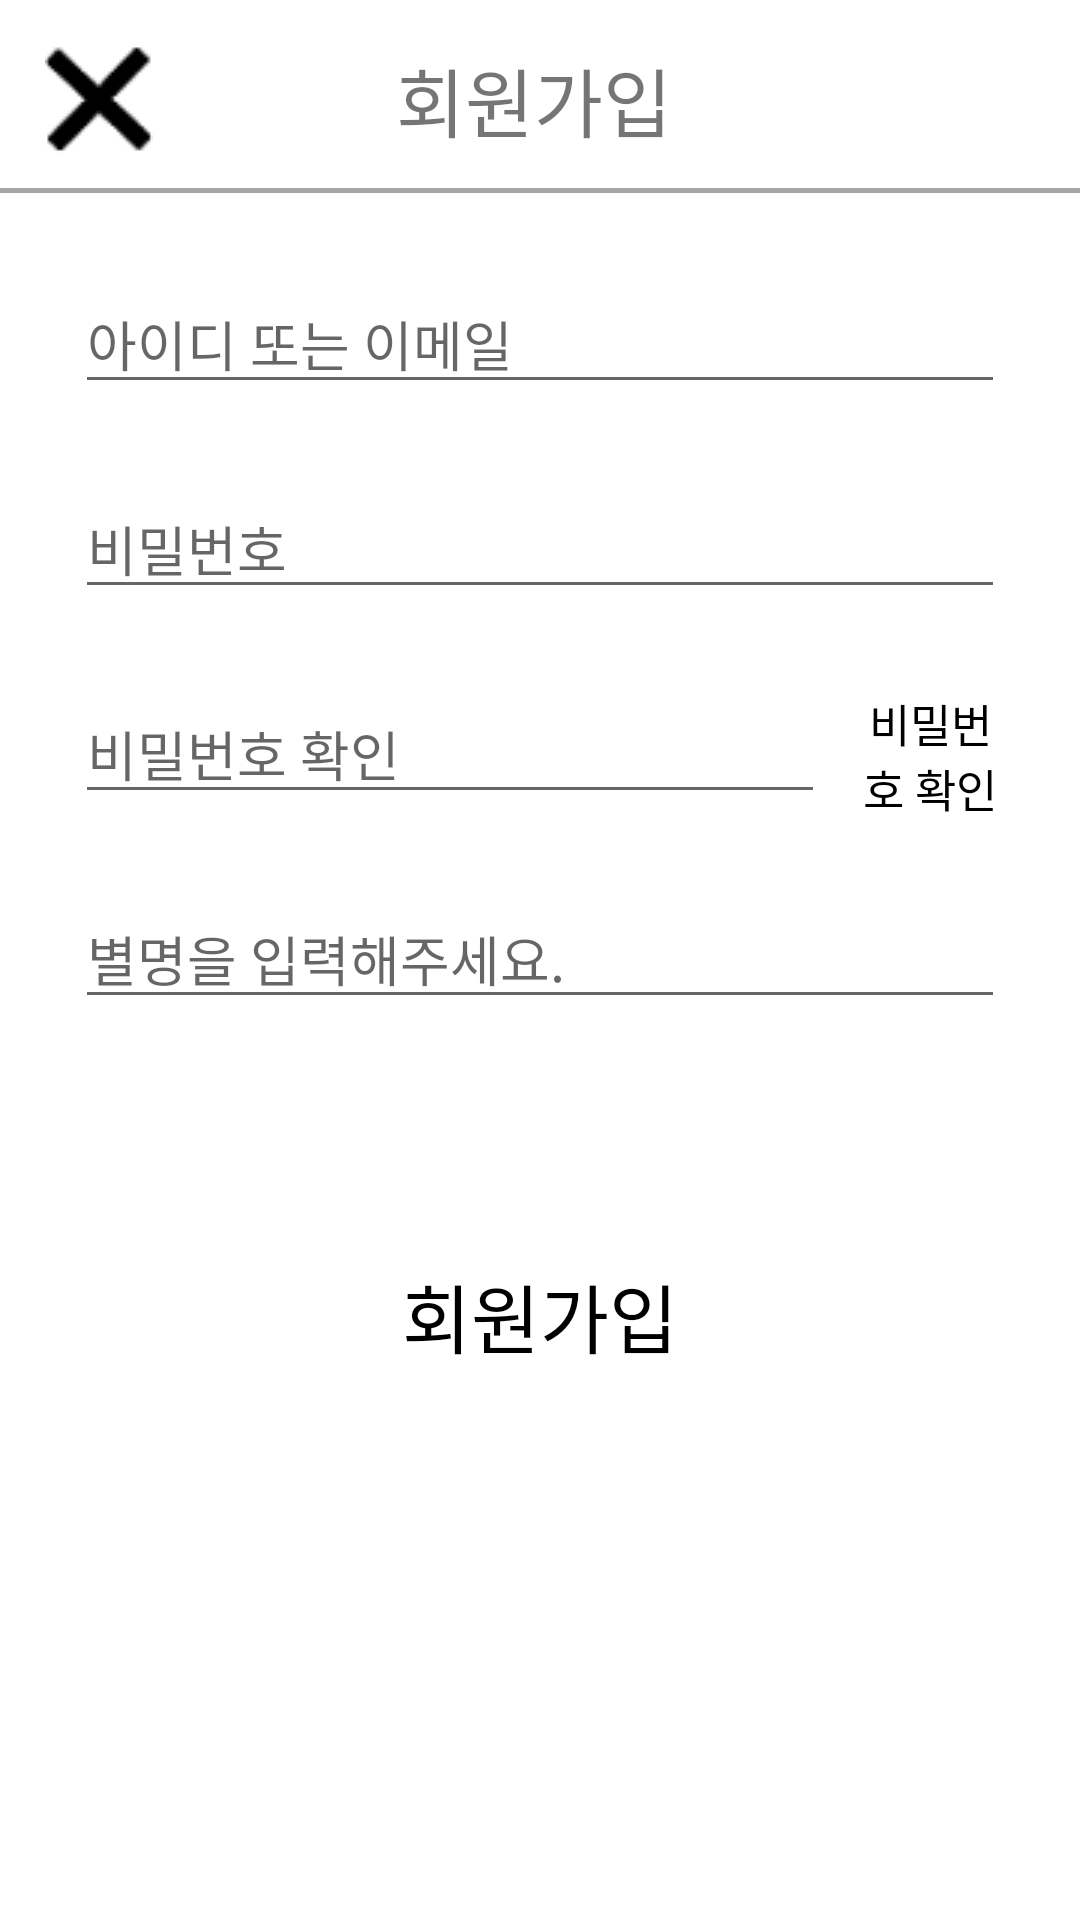

Here is an Android app screen rendered from its layout file. Give the layout XML and the strings, colors and styles it references.
<!-- AndroidManifest.xml: application theme Theme.LastProject -->
<!-- res/layout/activity_join.xml -->
<?xml version="1.0" encoding="utf-8"?>
<LinearLayout xmlns:android="http://schemas.android.com/apk/res/android"
    xmlns:app="http://schemas.android.com/apk/res-auto"
    xmlns:tools="http://schemas.android.com/tools"
    android:layout_width="match_parent"
    android:layout_height="match_parent"
    tools:context=".JoinActivity"
    android:orientation="vertical">

    <LinearLayout
        android:layout_width="match_parent"
        android:layout_height="wrap_content"
        android:orientation="horizontal"
        android:gravity="center"
        android:padding="15dp"
        android:background="@drawable/border">
        <ImageView
            android:layout_width="wrap_content"
            android:layout_height="wrap_content"
            android:src="@drawable/x"
            android:id="@+id/imgX"/>

        <TextView
            android:layout_width="match_parent"
            android:layout_height="wrap_content"
            android:gravity="center_horizontal"
            android:text="회원가입"
            android:textSize="25dp"
            android:paddingRight="40dp"
            android:fontFamily="@font/font_b"/>
    </LinearLayout>

    <LinearLayout
        android:layout_width="match_parent"
        android:layout_height="wrap_content"
        android:orientation="vertical"
        android:padding="25dp">

        <EditText
            android:layout_width="match_parent"
            android:layout_height="wrap_content"
            android:hint="아이디 또는 이메일"
            android:id="@+id/editJoinID"
            android:layout_marginBottom="25dp"
            android:fontFamily="@font/font_b" />

        <EditText
            android:layout_width="match_parent"
            android:layout_height="wrap_content"
            android:hint="비밀번호"
            android:id="@+id/editJoinPassword"
            android:layout_marginBottom="25dp"
            android:fontFamily="@font/font_b"
            android:password="true"/>

        <LinearLayout
            android:layout_width="match_parent"
            android:layout_height="wrap_content"
            android:orientation="horizontal">
            <EditText
                android:layout_width="250dp"
                android:layout_height="wrap_content"
                android:hint="비밀번호 확인"
                android:id="@+id/editPasswordCk"
                android:layout_marginBottom="25dp"
                android:fontFamily="@font/font_b"
                android:layout_marginRight="10dp"
                android:textColor="@color/black"
                android:password="true"/>
            <Button
                android:layout_width="wrap_content"
                android:layout_height="wrap_content"
                android:text="비밀번호 확인"
                android:id="@+id/btnPassCk"
                android:textSize="15dp"
                android:layout_gravity="right"
                android:fontFamily="@font/font_b"
                android:background="#00ff0000"
                android:textColor="@color/black" />

        </LinearLayout>

        <EditText
            android:layout_width="match_parent"
            android:layout_height="wrap_content"
            android:hint="별명을 입력해주세요."
            android:id="@+id/editJoinNickname"
            android:layout_marginBottom="25dp"
            android:fontFamily="@font/font_b" />

    </LinearLayout>

    <LinearLayout
        android:layout_width="match_parent"
        android:layout_height="wrap_content"
        android:padding="25dp">
        <Button
            android:layout_width="match_parent"
            android:layout_height="wrap_content"
            android:background="#00ff0000"
            android:text="회원가입"
            android:textColor="@color/black"
            android:textSize="25dp"
            android:fontFamily="@font/font_b"
            android:id="@+id/btnJoin"/>
    </LinearLayout>
</LinearLayout>
<!-- resources referenced by this layout -->
<resources>
  <color name="black">#FF000000</color>
  <!-- drawable border (drawable) -->
  <?xml version="1.0" encoding="utf-8"?>
  <layer-list xmlns:android="http://schemas.android.com/apk/res/android">
      <item
          android:top="-2dp"
          android:left="-2dp"
          android:right="-2dp"
          android:bottom="2dp">
          <shape android:shape="rectangle">
              
              <stroke
                  android:width="1.5dp"
                  android:color="@color/gray"/>
                  <solid android:color="#00ff0000"/>
          </shape>
      </item>
  
  </layer-list>
  <!-- drawable x: png bitmap (drawable, 1265 bytes) -->
  <style name="Theme.LastProject" parent="Theme.MaterialComponents.DayNight.DarkActionBar">
          
          <item name="colorPrimary">@color/green</item>
          <item name="colorPrimaryVariant">@color/purple_700</item>
          <item name="colorOnPrimary">@color/white</item>
          
          <item name="colorSecondary">@color/teal_200</item>
          <item name="colorSecondaryVariant">@color/teal_700</item>
          <item name="colorOnSecondary">@color/black</item>
          
          <item name="android:statusBarColor" tools:targetApi="l">?attr/colorPrimaryVariant</item>
          
          <item name="windowNoTitle">true</item>
      </style>
  <color name="gray">#A6A6A6</color>
  <color name="green">#169416</color>
  <color name="purple_700">#FF3700B3</color>
  <color name="white">#FFFFFFFF</color>
  <color name="teal_200">#FF03DAC5</color>
  <color name="teal_700">#FF018786</color>
</resources>
